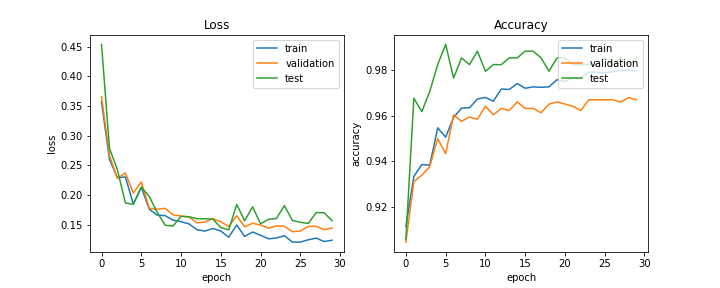

The table this chart was drawn from, first rows:
train_acc, train_loss, val_acc, val_loss, test_acc, test_loss, lr
0.9115, 0.357, 0.9046, 0.366, 0.9059, 0.454, 0.0005
0.9334, 0.2598, 0.9311, 0.2664, 0.9676, 0.2785, 0.0005
0.9386, 0.2291, 0.9339, 0.2277, 0.9618, 0.2424, 0.0005
0.9383, 0.2303, 0.9377, 0.2372, 0.9706, 0.1865, 0.0005
0.9547, 0.1846, 0.95, 0.2032, 0.9824, 0.1842, 0.0005
0.9506, 0.213, 0.9433, 0.2221, 0.9912, 0.2131, 0.0005
0.9592, 0.176, 0.9603, 0.1775, 0.9765, 0.1975, 0.00025
0.9633, 0.1661, 0.9575, 0.1759, 0.9853, 0.1705, 0.00025
0.9635, 0.165, 0.9594, 0.1773, 0.9824, 0.1488, 0.00025
0.9673, 0.1574, 0.9585, 0.1664, 0.9882, 0.1476, 0.00025
0.968, 0.1548, 0.9641, 0.1643, 0.9794, 0.1639, 0.00025
0.9663, 0.1511, 0.9603, 0.163, 0.9824, 0.1631, 0.00025
0.9717, 0.1414, 0.9632, 0.153, 0.9824, 0.16, 0.000125
0.9715, 0.1389, 0.9622, 0.1543, 0.9853, 0.1597, 0.000125
0.9741, 0.1434, 0.966, 0.1599, 0.9853, 0.1592, 0.000125
0.972, 0.1391, 0.9632, 0.1547, 0.9882, 0.145, 0.000125
0.9726, 0.1285, 0.9632, 0.1466, 0.9882, 0.141, 0.000125
0.9724, 0.1494, 0.9613, 0.1649, 0.9853, 0.184, 0.000125
0.9726, 0.13, 0.9651, 0.1461, 0.9794, 0.1565, 6.25e-05
0.9758, 0.1374, 0.966, 0.1523, 0.9853, 0.18, 6.25e-05
0.9749, 0.1319, 0.9651, 0.149, 0.9853, 0.1511, 6.25e-05
0.9766, 0.1259, 0.9641, 0.1438, 0.9824, 0.1589, 6.25e-05
0.9763, 0.1272, 0.9622, 0.1477, 0.9824, 0.1602, 6.25e-05
0.979, 0.1314, 0.9669, 0.1471, 0.9824, 0.182, 6.25e-05
0.979, 0.1204, 0.9669, 0.1379, 0.9824, 0.1569, 5e-05
0.9788, 0.1204, 0.9669, 0.1391, 0.9853, 0.1538, 5e-05
0.9792, 0.1243, 0.9669, 0.1467, 0.9824, 0.1519, 5e-05
0.9799, 0.1271, 0.966, 0.1472, 0.9853, 0.1703, 5e-05
0.98, 0.1214, 0.9679, 0.1414, 0.9824, 0.1698, 5e-05
0.9796, 0.1236, 0.9669, 0.1442, 0.9853, 0.1563, 5e-05
